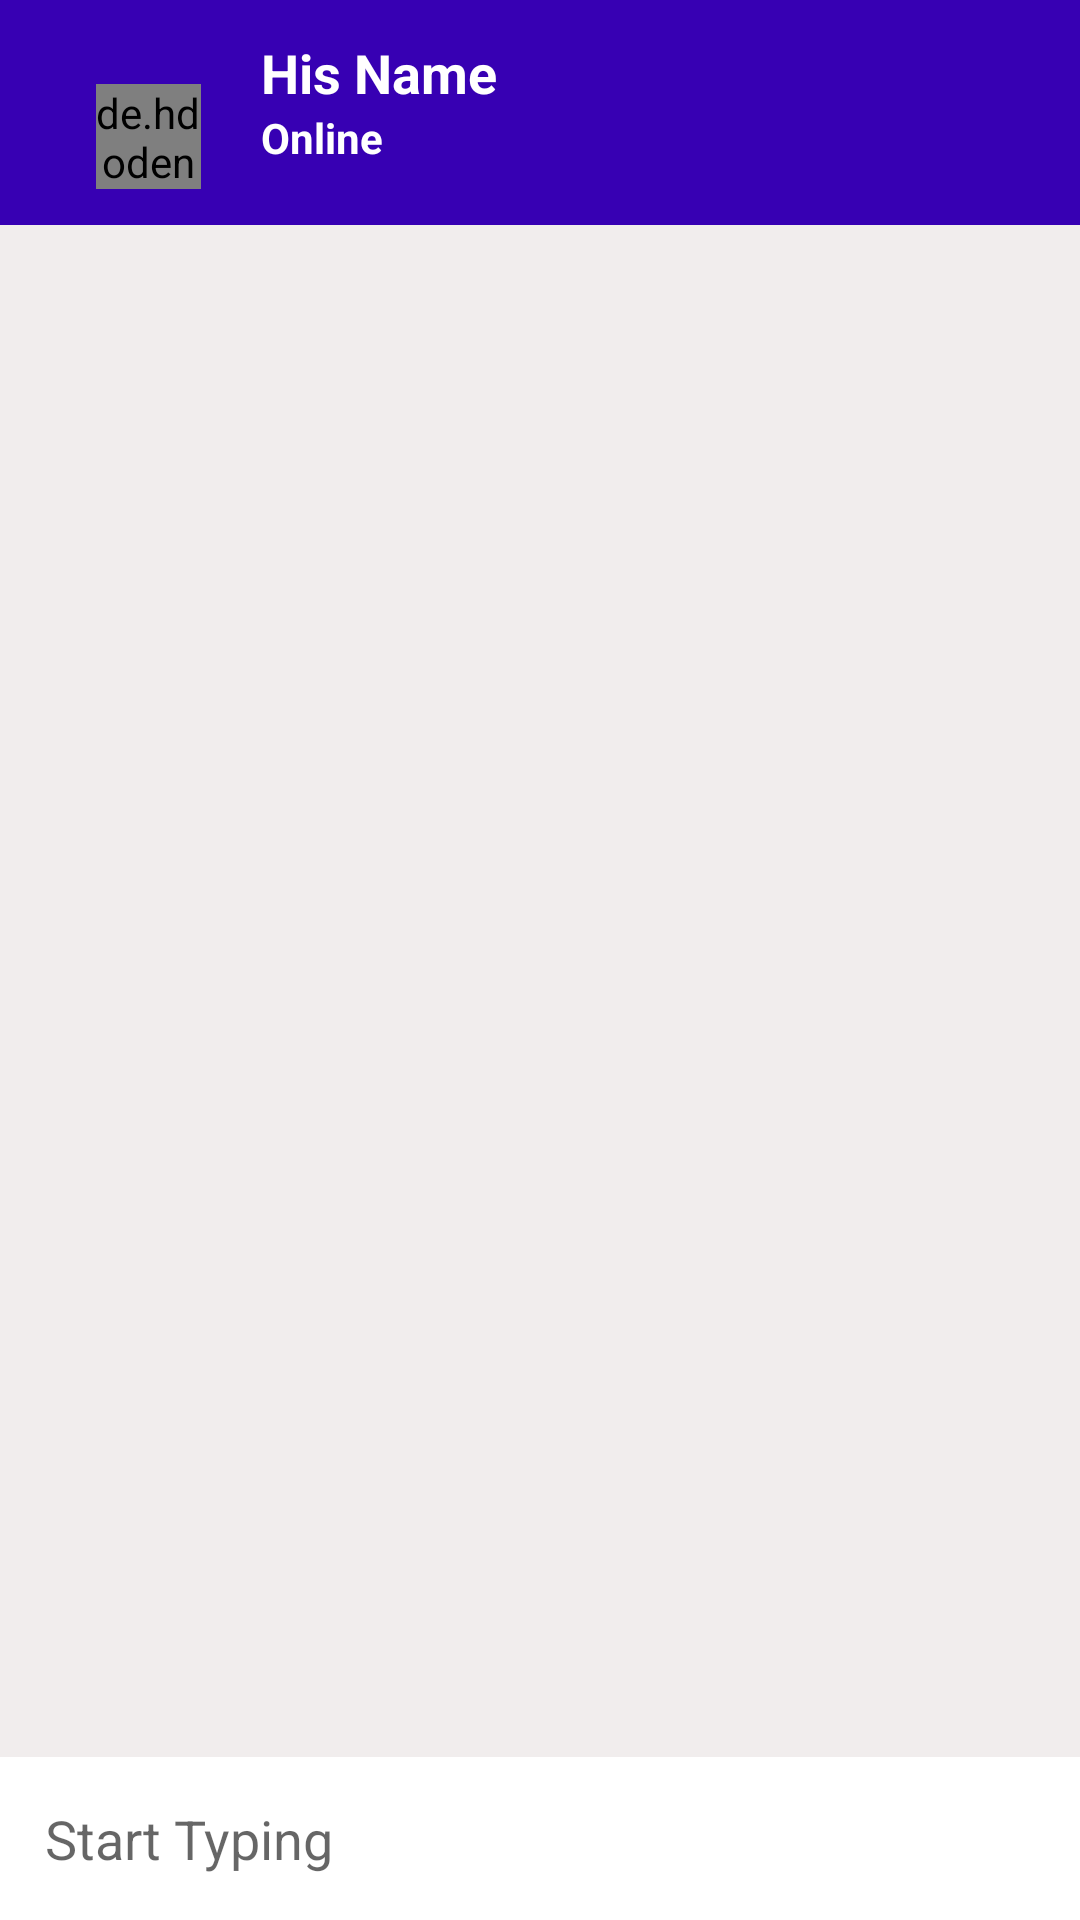

Here is an Android app screen rendered from its layout file. Give the layout XML and the strings, colors and styles it references.
<!-- AndroidManifest.xml: application theme Theme.ChatIn -->
<!-- res/layout/activity_chat.xml -->
<?xml version="1.0" encoding="utf-8"?>
<RelativeLayout xmlns:android="http://schemas.android.com/apk/res/android"
    xmlns:app="http://schemas.android.com/apk/res-auto"
    xmlns:tools="http://schemas.android.com/tools"
    android:layout_width="match_parent"
    android:layout_height="match_parent"
    android:background="#F1EDED"
    tools:context=".ChatActivity">

    <androidx.appcompat.widget.Toolbar
        android:id="@+id/toolbar"
        android:layout_width="match_parent"
        android:layout_height="75dp"
        android:background="@color/design_default_color_primary_dark"
        android:theme="@style/ThemeOverlay.AppCompat.Dark.ActionBar">

        <LinearLayout
            android:layout_width="match_parent"
            android:layout_height="wrap_content"
            android:orientation="horizontal">

            <de.hdodenhof.circleimageview.CircleImageView
                android:id="@+id/profileIv"
                android:layout_width="35dp"
                android:layout_height="35dp"
                android:layout_marginStart="16dp"
                android:layout_marginTop="16dp"
                android:scaleType="centerCrop"
                android:src="@drawable/placeholder"
                app:civ_circle_background_color="@color/design_default_color_primary_dark" />

            <LinearLayout
                android:layout_width="0dp"
                android:layout_height="wrap_content"
                android:layout_marginStart="20dp"
                android:layout_weight="1"
                android:gravity="center"
                android:orientation="vertical">

                <TextView
                    android:id="@+id/nameTv"
                    android:layout_width="match_parent"
                    android:layout_height="wrap_content"
                    android:text="His Name"
                    android:textColor="@color/white"
                    android:textSize="18sp"
                    android:textStyle="bold" />

                <TextView
                    android:id="@+id/userStatusTv"
                    android:layout_width="match_parent"
                    android:layout_height="wrap_content"
                    android:text="Online"
                    android:textColor="@color/white"
                    android:textStyle="bold" />
            </LinearLayout>

            <ImageView
                android:id="@+id/blockIv"
                android:layout_width="wrap_content"
                android:layout_height="wrap_content"
                android:layout_gravity="center_vertical"
                android:layout_marginEnd="5dp"
                android:src="@drawable/unblock" />
        </LinearLayout>
    </androidx.appcompat.widget.Toolbar>

    <androidx.recyclerview.widget.RecyclerView
        android:id="@+id/chat_recyclerView"
        android:layout_width="match_parent"
        android:layout_height="wrap_content"
        android:layout_above="@id/chatLayout"
        android:layout_below="@id/toolbar" />

    <LinearLayout
        android:id="@+id/chatLayout"
        android:layout_width="match_parent"
        android:layout_height="wrap_content"
        android:layout_alignParentBottom="true"
        android:background="@color/white"
        android:gravity="center"
        android:orientation="horizontal">

        <EditText
            android:id="@+id/messageEt"
            android:layout_width="0dp"
            android:layout_height="wrap_content"
            android:layout_weight="1"
            android:background="@null"
            android:hint="Start Typing"
            android:inputType="textCapSentences|textMultiLine"
            android:padding="15dp" />

        <ImageButton
            android:id="@+id/sendBtn"
            android:layout_width="40dp"
            android:layout_height="40dp"
            android:background="@null"
            android:src="@drawable/ic_send" />


    </LinearLayout>

</RelativeLayout>
<!-- resources referenced by this layout -->
<resources>
  <color name="white">#FFFFFFFF</color>
  <style name="Theme.ChatIn" parent="Theme.AppCompat.Light.NoActionBar">
          
          <item name="colorPrimary">@color/purple_500</item>
          <item name="colorPrimaryVariant">@color/purple_700</item>
          <item name="colorOnPrimary">@color/white</item>
          
          <item name="colorSecondary">@color/teal_200</item>
          <item name="colorSecondaryVariant">@color/teal_700</item>
          <item name="colorOnSecondary">@color/black</item>
          
          <item name="android:statusBarColor" tools:targetApi="21">?attr/colorPrimaryVariant</item>
          
      </style>
  <color name="purple_500">#FF6200EE</color>
  <color name="purple_700">#FF3700B3</color>
  <color name="teal_200">#FF03DAC5</color>
  <color name="teal_700">#FF018786</color>
  <color name="black">#FF000000</color>
</resources>
